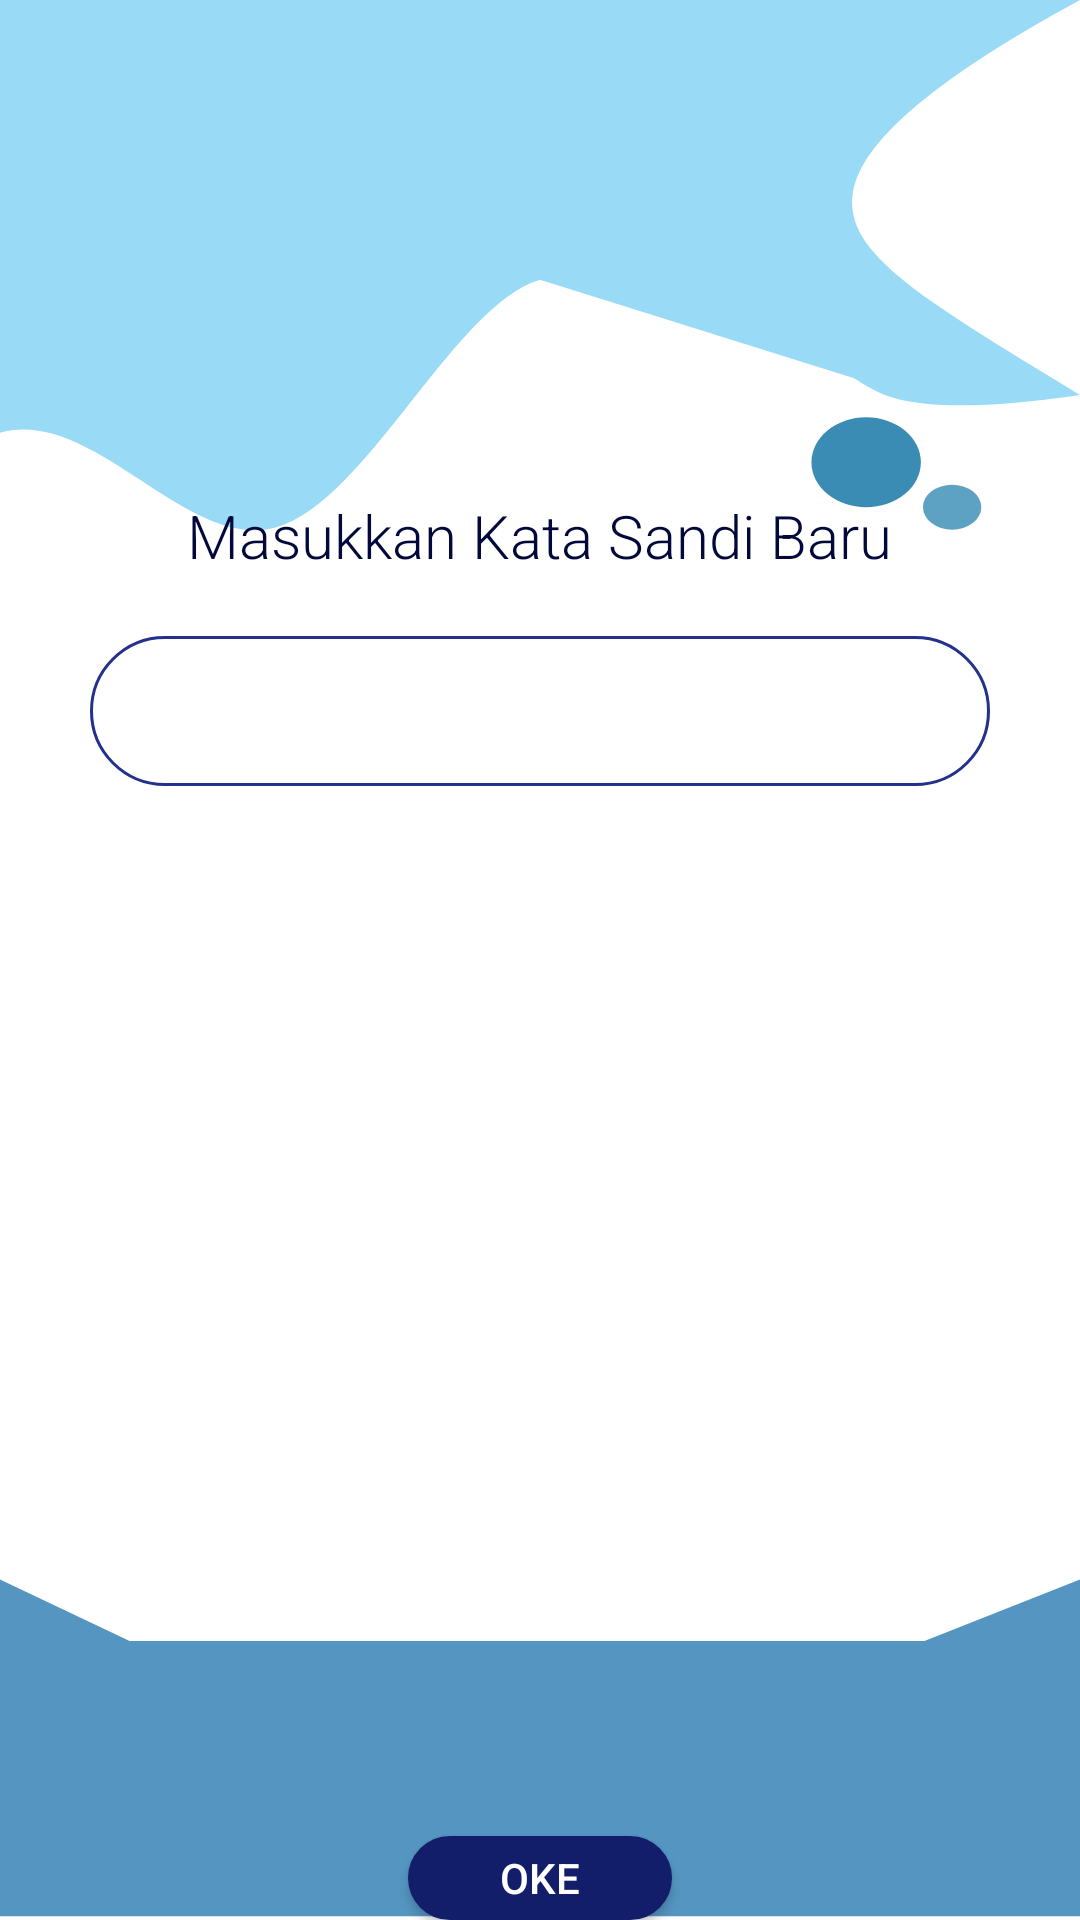

This screen was rendered from an Android layout file. Write that file and the resources it references.
<!-- AndroidManifest.xml: application theme Theme.SecretDiary -->
<!-- res/layout/activity_buat_pass.xml -->
<?xml version="1.0" encoding="utf-8"?>
<LinearLayout xmlns:android="http://schemas.android.com/apk/res/android"
    xmlns:app="http://schemas.android.com/apk/res-auto"
    xmlns:tools="http://schemas.android.com/tools"
    android:layout_width="match_parent"
    android:layout_height="match_parent"
    android:orientation="vertical"
    android:adjustViewBounds="true"
    android:cropToPadding="true"
    android:background="@drawable/ic_bgpass"
    tools:context=".PasswordActivity">

    <ImageView
        android:layout_width="114dp"
        android:layout_height="95dp"
        android:src="@drawable/ic_baseline_lock_24"
        android:layout_marginTop="30dp"
        android:layout_gravity="center"/>
    <TextView
        android:layout_width="wrap_content"
        android:layout_height="wrap_content"
        android:text="@string/masukkan_kata_sandi_baru"
        android:textColor="#02093A"
        android:layout_marginTop="40dp"
        android:textSize="20sp"
        android:fontFamily="sans-serif-light"
        android:layout_gravity="center_horizontal"/>
    <EditText
        android:id="@+id/buatPass"
        android:layout_width="match_parent"
        android:layout_marginLeft="30dp"
        android:layout_marginRight="30dp"
        android:layout_height="50dp"
        android:layout_marginTop="20dp"
        android:layout_gravity="center"
        android:background="@drawable/form"
        android:inputType="numberPassword" />
    <androidx.appcompat.widget.AppCompatButton
        android:id="@+id/btn_BuatPass"
        android:layout_width="wrap_content"
        android:layout_height="wrap_content"
        android:layout_gravity="center"
        android:background="@drawable/button"
        android:text="oke"
        android:textColor="#FFFFFF"
        android:layout_marginTop="350dp"
        />





</LinearLayout>
<!-- resources referenced by this layout -->
<resources>
  <!-- drawable button (drawable) -->
  <?xml version="1.0" encoding="utf-8"?>
  
  <shape android:shape="rectangle" xmlns:android="http://schemas.android.com/apk/res/android">
      <stroke android:width="1dp" android:color="#131E6A"/>
      <corners android:radius="60dp"/>
      <solid android:color="#131E6A"/>
  </shape>
  <!-- drawable form (drawable) -->
  <?xml version="1.0" encoding="utf-8"?>
  
  <shape android:shape="rectangle" xmlns:android="http://schemas.android.com/apk/res/android">
      <stroke android:width="1dp" android:color="#23308C"/>
      <corners android:radius="60dp"/>
  </shape>
  <!-- drawable ic_bgpass (drawable) -->
  <vector xmlns:android="http://schemas.android.com/apk/res/android"
      android:width="375dp"
      android:height="812dp"
      android:viewportWidth="375"
      android:viewportHeight="812">
    <group>
      <clip-path
          android:pathData="M0,0h375v812h-375z"/>
      <path
          android:pathData="M0,-1.534h375v812h-375z"
          android:fillColor="#FFFFFF"/>
      <path
          android:pathData="M0,0L375,0Q303.08,47.458 296.591,78.682C291.021,105.482 317.157,124.255 375,167Q326.344,175.752 307.203,167Q302.603,164.897 296.591,160L187.5,118.358C157.763,128.875 127.274,212.225 96.027,223C64.78,233.775 32.773,171.974 0,183L0,0Z"
          android:fillColor="#99DAF6"/>
      <path
          android:pathData="M300.75,195.5m-19,0a19,19 0,1 1,38 0a19,19 0,1 1,-38 0"
          android:fillColor="#3B8CB5"/>
      <path
          android:pathData="M320.47,214.5a10.125,9.5 0,1 0,20.25 0a10.125,9.5 0,1 0,-20.25 0z"
          android:fillColor="#5EA2C3"/>
      <path
          android:pathData="M0,668L45,694L321,694L375,668L375,810.466L0,810.466L0,668Z"
          android:fillColor="#5495C1"/>
    </group>
  </vector>
  <string name="masukkan_kata_sandi_baru">Masukkan Kata Sandi Baru</string>
  <style name="Theme.SecretDiary" parent="Theme.MaterialComponents.DayNight.DarkActionBar">
          
          <item name="colorPrimary">@color/blue</item>
          <item name="colorPrimaryVariant">@color/green</item>
          <item name="colorOnPrimary">@color/white</item>
          
          <item name="colorSecondary">@color/teal_200</item>
          <item name="colorSecondaryVariant">@color/teal_700</item>
          <item name="colorOnSecondary">@color/black</item>
          
          <item name="android:statusBarColor" tools:targetApi="l">?attr/colorPrimaryVariant</item>
          
          <item name="windowActionBar">false</item>
          <item name="windowNoTitle">true</item>
      </style>
  <color name="blue">#8AD8ED</color>
  <color name="green">#2E828B</color>
  <color name="white">#FFFFFFFF</color>
  <color name="teal_200">#FF03DAC5</color>
  <color name="teal_700">#FF018786</color>
  <color name="black">#FF000000</color>
</resources>
